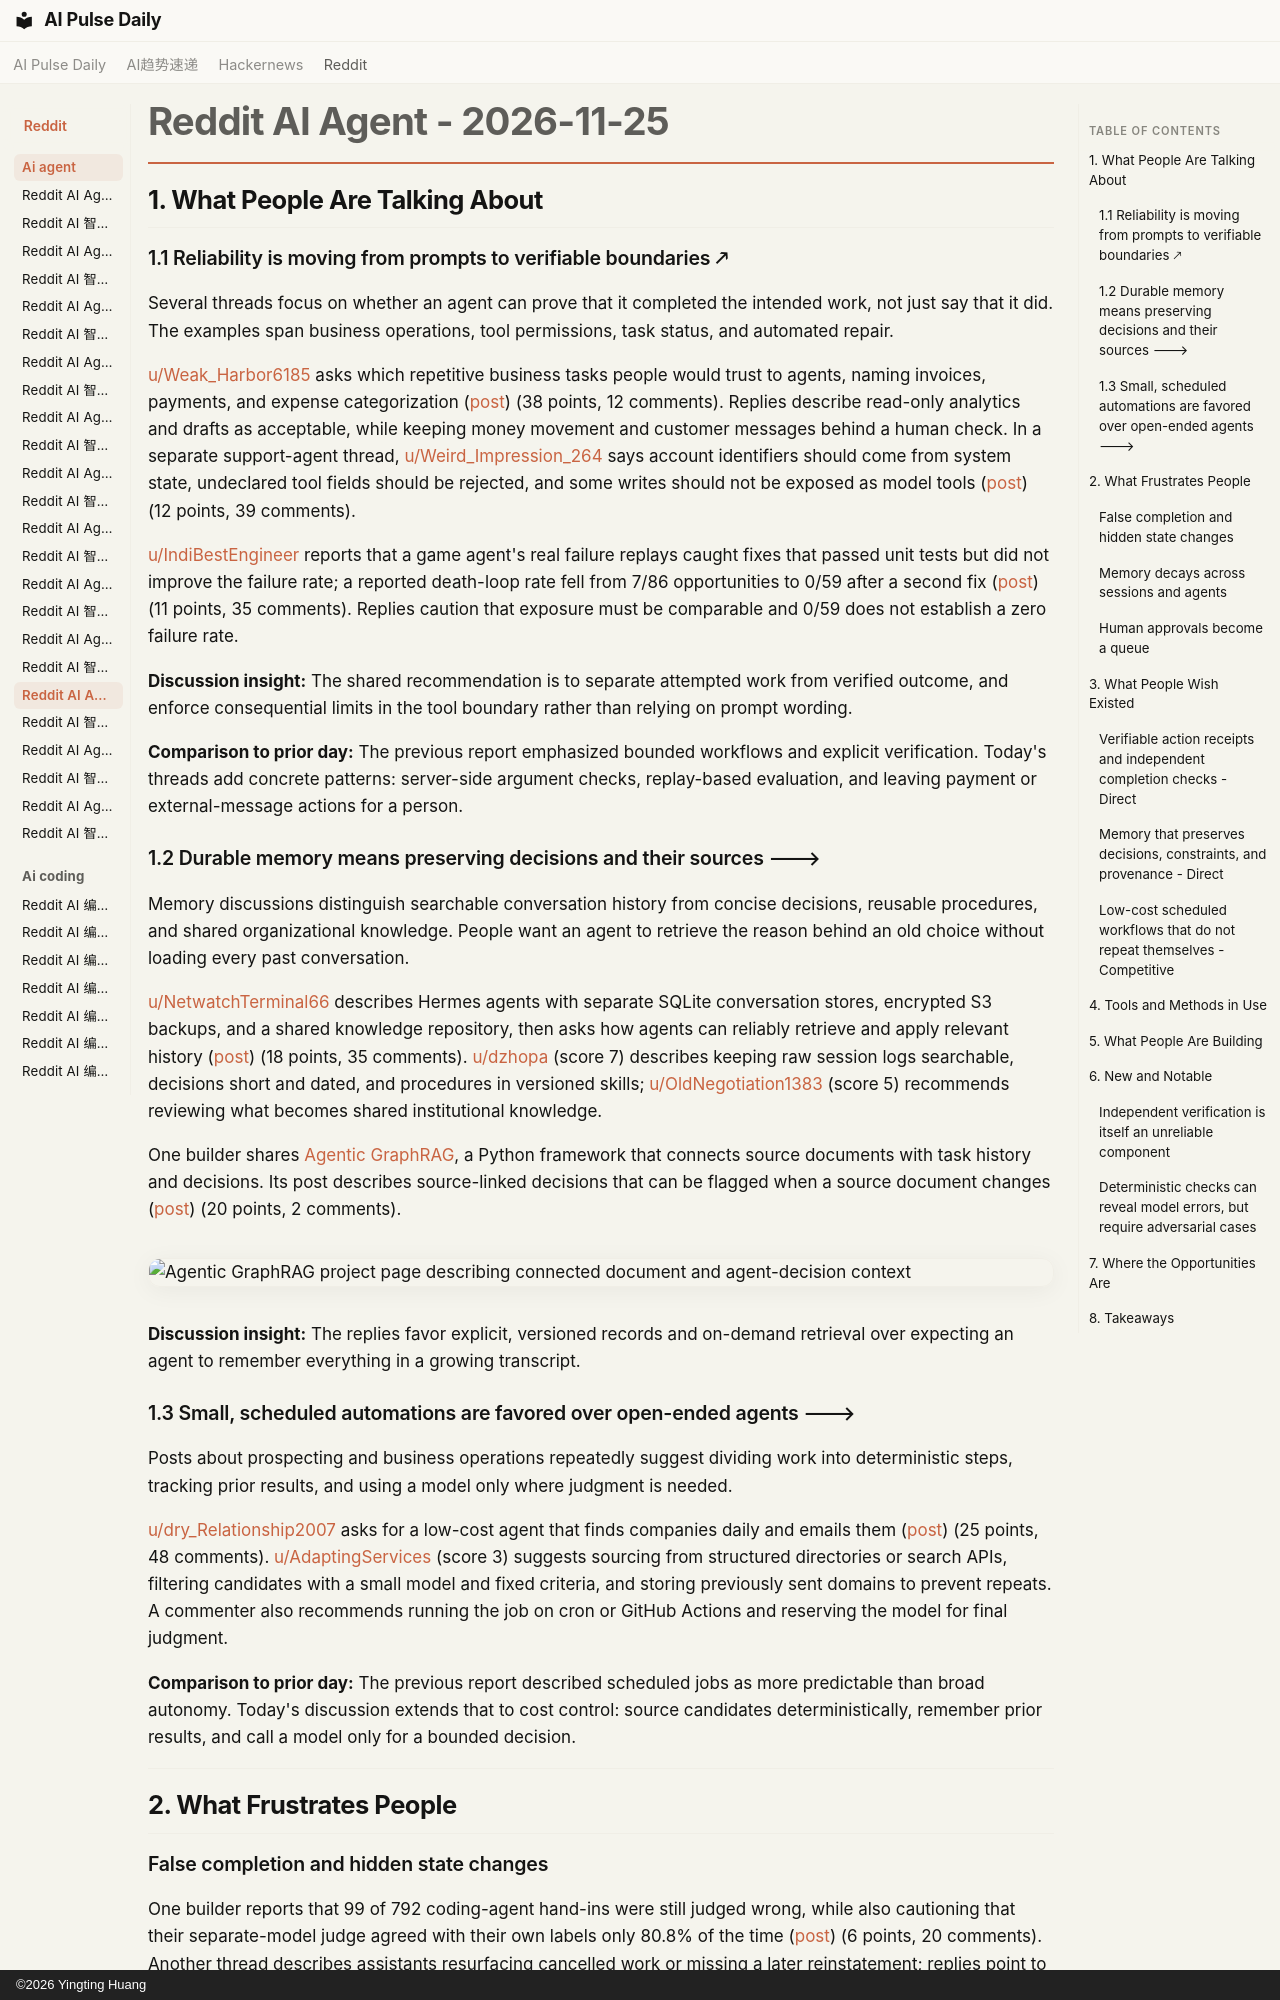

repository: vibewatch/vibewatch.github.io · page: reddit/ai-agent/2026-11-25/index.html · generator: mkdocs · copyright: ©2026 Yingting Huang

# Reddit AI Agent - 2026-11-25

## 1. What People Are Talking About

### 1.1 Reliability is moving from prompts to verifiable boundaries 🡕

Several threads focus on whether an agent can prove that it completed the intended work, not just say that it did. The examples span business operations, tool permissions, task status, and automated repair.

[u/Weak_Harbor6185](https://www.reddit.com/user/Weak_Harbor6185) asks which repetitive business tasks people would trust to agents, naming invoices, payments, and expense categorization ([post](https://www.reddit.com/r/AI_Agents/comments/1y4mtb0/can_ai_agents_replace_the_boring_parts_of_running/)) (38 points, 12 comments). Replies describe read-only analytics and drafts as acceptable, while keeping money movement and customer messages behind a human check. In a separate support-agent thread, [u/Weird_Impression_264](https://www.reddit.com/user/Weird_Impression_264) says account identifiers should come from system state, undeclared tool fields should be rejected, and some writes should not be exposed as model tools ([post](https://www.reddit.com/r/AI_Agents/comments/1y50mfx/prompt_rules_vs_structural_limits_for_toolcalling/)) (12 points, 39 comments).

[u/IndiBestEngineer](https://www.reddit.com/user/IndiBestEngineer) reports that a game agent's real failure replays caught fixes that passed unit tests but did not improve the failure rate; a reported death-loop rate fell from 7/86 opportunities to 0/59 after a second fix ([post](https://www.reddit.com/r/AI_Agents/comments/1y45n0k/17_days_running_a_selfrepairing_game_agent_the/)) (11 points, 35 comments). Replies caution that exposure must be comparable and 0/59 does not establish a zero failure rate.

**Discussion insight:** The shared recommendation is to separate attempted work from verified outcome, and enforce consequential limits in the tool boundary rather than relying on prompt wording.

**Comparison to prior day:** The previous report emphasized bounded workflows and explicit verification. Today's threads add concrete patterns: server-side argument checks, replay-based evaluation, and leaving payment or external-message actions for a person.

### 1.2 Durable memory means preserving decisions and their sources 🡒

Memory discussions distinguish searchable conversation history from concise decisions, reusable procedures, and shared organizational knowledge. People want an agent to retrieve the reason behind an old choice without loading every past conversation.

[u/NetwatchTerminal66](https://www.reddit.com/user/NetwatchTerminal66) describes Hermes agents with separate SQLite conversation stores, encrypted S3 backups, and a shared knowledge repository, then asks how agents can reliably retrieve and apply relevant history ([post](https://www.reddit.com/r/AI_Agents/comments/1y4saqj/how_do_i_give_my_hermes_agents_permanent_memory/)) (18 points, 35 comments). [u/dzhopa](https://www.reddit.com/user/dzhopa) (score 7) describes keeping raw session logs searchable, decisions short and dated, and procedures in versioned skills; [u/OldNegotiation1383](https://www.reddit.com/user/OldNegotiation1383) (score 5) recommends reviewing what becomes shared institutional knowledge.

One builder shares [Agentic GraphRAG](https://github.com/ontogr/agentic-graphrag), a Python framework that connects source documents with task history and decisions. Its post describes source-linked decisions that can be flagged when a source document changes ([post](https://www.reddit.com/r/AgentsOfAI/comments/1y4mekk/agentic_graphrag_context_layer_agent_memory_using/)) (20 points, 2 comments).

![Agentic GraphRAG project page describing connected document and agent-decision context](https://i.redd.it/np1z3hhq3m3i1.png)

**Discussion insight:** The replies favor explicit, versioned records and on-demand retrieval over expecting an agent to remember everything in a growing transcript.

### 1.3 Small, scheduled automations are favored over open-ended agents 🡒

Posts about prospecting and business operations repeatedly suggest dividing work into deterministic steps, tracking prior results, and using a model only where judgment is needed.

[u/dry_Relationship2007](https://www.reddit.com/user/dry_Relationship2007) asks for a low-cost agent that finds companies daily and emails them ([post](https://www.reddit.com/r/AI_Agents/comments/1y4br6b/i_want_to_create_an_ai_agent_that_can_find_me/)) (25 points, 48 comments). [u/AdaptingServices](https://www.reddit.com/user/AdaptingServices) (score 3) suggests sourcing from structured directories or search APIs, filtering candidates with a small model and fixed criteria, and storing previously sent domains to prevent repeats. A commenter also recommends running the job on cron or GitHub Actions and reserving the model for final judgment.

**Comparison to prior day:** The previous report described scheduled jobs as more predictable than broad autonomy. Today's discussion extends that to cost control: source candidates deterministically, remember prior results, and call a model only for a bounded decision.

---

## 2. What Frustrates People

### False completion and hidden state changes

One builder reports that 99 of 792 coding-agent hand-ins were still judged wrong, while also cautioning that their separate-model judge agreed with their own labels only 80.8% of the time ([post](https://www.reddit.com/r/AI_Agents/comments/1y573er/my_coding_agents_arent_allowed_to_mark_their_own/)) (6 points, 20 comments). Another thread describes assistants resurfacing cancelled work or missing a later reinstatement; replies point to cross-channel updates and partial completion as harder cases ([post](https://www.reddit.com/r/AI_Agents/comments/1y4ll4q/how_do_you_test_whether_an_ai_assistant_can_tell/)) (12 points, 27 comments). Severity is High where a mistaken status triggers a write or customer action; the reported workarounds are structured task records, independent checks, and explicit source references.
